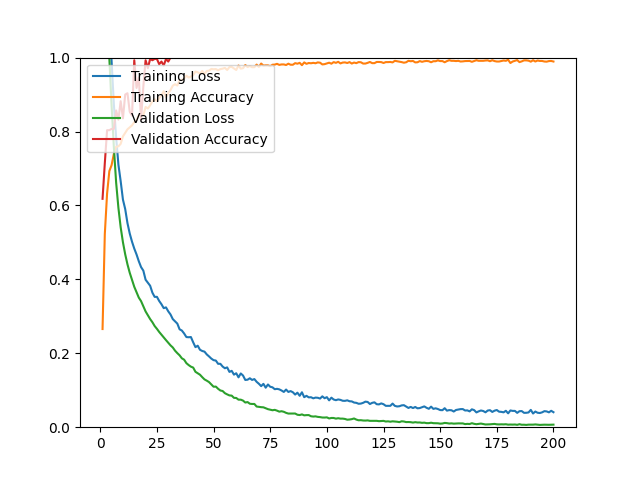

The file beside this chart, header and first rows:
epoch, loss, acc, val_loss, val_acc
1, 1.545, 0.2656, 1.417, 0.6179
2, 1.363, 0.5226, 1.275, 0.7143
3, 1.238, 0.6320, 1.141, 0.8036
4, 1.105, 0.6930, 0.9979, 0.8036
5, 0.9879, 0.7092, 0.8694, 0.8071
6, 0.8730, 0.7399, 0.7571, 0.8071
7, 0.7838, 0.7588, 0.6616, 0.8571
8, 0.7105, 0.7599, 0.5935, 0.8321
9, 0.6655, 0.7666, 0.5409, 0.8821
10, 0.6158, 0.7867, 0.5004, 0.8357
11, 0.5902, 0.7965, 0.4678, 0.9000
12, 0.5521, 0.8060, 0.4406, 0.9036
13, 0.5241, 0.8115, 0.4178, 0.8536
14, 0.5020, 0.8166, 0.3984, 0.8429
15, 0.4833, 0.8253, 0.3799, 0.9929
16, 0.4674, 0.8308, 0.3652, 0.9179
17, 0.4490, 0.8445, 0.3506, 0.9464
18, 0.4332, 0.8442, 0.3411, 0.8321
19, 0.4236, 0.8434, 0.3268, 0.9214
20, 0.3990, 0.8666, 0.3132, 0.9929
21, 0.3911, 0.8623, 0.3026, 0.9714
22, 0.3828, 0.8709, 0.2926, 0.9964
23, 0.3640, 0.8819, 0.2840, 0.9929
24, 0.3526, 0.8874, 0.2737, 0.9964
25, 0.3527, 0.8819, 0.2661, 0.9964
26, 0.3415, 0.8906, 0.2577, 0.9821
27, 0.3327, 0.8973, 0.2502, 0.9893
28, 0.3221, 0.9091, 0.2430, 0.9786
29, 0.3242, 0.8930, 0.2356, 0.9964
30, 0.3135, 0.9040, 0.2287, 0.9893
31, 0.3050, 0.9122, 0.2214, 1
32, 0.2925, 0.9240, 0.2157, 1
33, 0.2866, 0.9280, 0.2070, 1
34, 0.2803, 0.9244, 0.2004, 1
35, 0.2649, 0.9390, 0.1945, 1
36, 0.2615, 0.9390, 0.1864, 1
37, 0.2536, 0.9433, 0.1827, 1
38, 0.2439, 0.9512, 0.1733, 1
39, 0.2434, 0.9461, 0.1681, 1
40, 0.2439, 0.9488, 0.1638, 1
41, 0.2297, 0.9528, 0.1613, 1
42, 0.2166, 0.9622, 0.1499, 1
43, 0.2205, 0.9603, 0.1460, 1
44, 0.2095, 0.9567, 0.1420, 1
45, 0.2062, 0.9638, 0.1354, 1
46, 0.2044, 0.9555, 0.1293, 1
47, 0.1969, 0.9638, 0.1259, 1
48, 0.1915, 0.9646, 0.1220, 1
49, 0.1856, 0.9693, 0.1157, 1
50, 0.1814, 0.9685, 0.1095, 1
51, 0.1803, 0.9689, 0.1099, 1
52, 0.1715, 0.9658, 0.1039, 1
53, 0.1715, 0.9689, 0.0993, 1
54, 0.1641, 0.9701, 0.0979, 1
55, 0.1595, 0.9721, 0.0920, 1
56, 0.1618, 0.9665, 0.0888, 1
57, 0.1496, 0.9744, 0.0860, 1
58, 0.1525, 0.9748, 0.0854, 1
59, 0.1422, 0.9705, 0.0794, 1
60, 0.1460, 0.9665, 0.0791, 1
... 140 more rows
